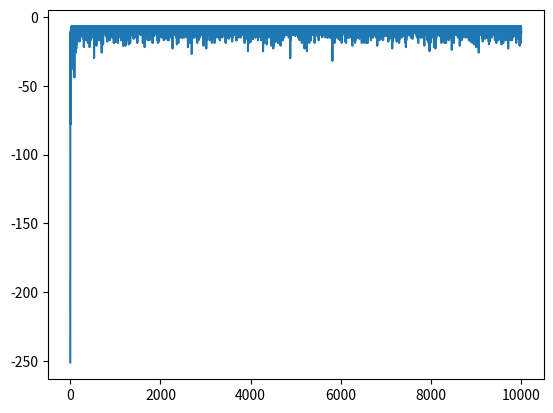

Reproduce this figure in Python.
import numpy as np
import random
import matplotlib.pyplot as plt

# rows and columns length
BOARD_ROWS = 5
BOARD_COLS = 5

# start, win and lose states
START = (0,0)
WIN_STATE = (4,4)
HOLE_STATE = [(1,0),(3,1),(4,2),(1,3)]

# environment
class State:
    def __init__(self, state=START):
        #initalise the state to start and end to false
        self.state = state
        self.isEnd = False        

    def getReward(self):
        #give the cost for each state -5 for loss, +1 for win, -1 for others
        for i in HOLE_STATE:
            if self.state == i:
                return -5
        if self.state == WIN_STATE:
            return 1           
        else:
            return -1

    def isEndFunc(self):
        if (self.state == WIN_STATE):
            self.isEnd = True

    def nxtPosition(self, action):     
        if action == 0:                
            nxtState = (self.state[0] - 1, self.state[1]) #up             
        elif action == 1:
            nxtState = (self.state[0] + 1, self.state[1]) #down
        elif action == 2:
            nxtState = (self.state[0], self.state[1] - 1) #left
        else:
            nxtState = (self.state[0], self.state[1] + 1) #right

        #check if next state is possible
        if (nxtState[0] >= 0) and (nxtState[0] <= 4):
            if (nxtState[1] >= 0) and (nxtState[1] <= 4):                  
                    return nxtState      
        return self.state 

         
class Agent:

    def __init__(self):
        #inialise states and actions 
        self.states = []
        self.actions = [0,1,2,3]    # up, down, left, right
        self.State = State()
        
        #set the learning and greedy values
        self.alpha = 0.5
        self.gamma = 0.9
        self.epsilon = 0.1
        self.isEnd = self.State.isEnd

        # array to retain reward values for plot
        self.plot_reward = []
        
        #initalise Q values as a dictionary for current and new
        self.Q = {}
        # initalise cost to 0
        self.cost = 0
        
        # initalise all Q values across the board to 0, print these values
        self.Q = np.zeros([BOARD_ROWS, BOARD_COLS, len(self.actions)])
    

    def Action(self):
        # random value vs epsilon
        rnd = random.random()
        action = None
        
        # choose max-Q-value action 
        if(rnd > self.epsilon) :
            action = np.argmax(self.Q[self.State.state])
                    
        # random action
        else:
            action = np.random.choice(self.actions)
        
        # action to next state
        position = self.State.nxtPosition(action)
        return position,action
    
    
    # Q-learning Algorithm
    def Q_Learning(self, episodes):
        
        costt = -999
        b = []
        for ep in range(episodes):
            #reset
            self.State = State()
            self.isEnd = self.State.isEnd 
            self.cost = 0
            a= []
            
            while not self.isEnd:
                next_state, action = self.Action()
                a.append(action)
                i,j = self.State.state
                reward = self.State.getReward()
                self.cost += reward
                
                new_q_value = (1-self.alpha)*self.Q[(i,j,action)] + self.alpha*(reward + self.gamma*np.max(self.Q[next_state]))
                # update Q values 
                self.Q[(i,j,action)] = round(new_q_value,3)
                
                # next state is now current state, check if end state
                self.State = State(state=next_state)
                self.State.isEndFunc()
                self.isEnd = self.State.isEnd
                             
            # get current rewrard and add to array for plot
            reward = self.State.getReward()
            self.cost += reward
            self.plot_reward.append(self.cost)
            if self.cost > costt:
                costt = self.cost
                b = a
          
            print("ep = {}, cost = {}, a = {}".format(ep,self.cost,a))
                        
        #print final Q table output
        print(self.Q)
        print(costt, b)
        
    #plot the reward vs episodes
    def plot(self):
        plt.plot(self.plot_reward)
        plt.show()
            
    # largest Q value in each, print output
    def showValues(self):
        for i in range(0, BOARD_ROWS):
            print('-----------------------------------------------')
            out = '| '
            for j in range(0, BOARD_COLS):
                mx_nxt_value = np.max(self.Q[i,j])
                out += str(mx_nxt_value).ljust(6) + ' | '
            print(out)
        print('-----------------------------------------------')
        
        
if __name__ == "__main__":
    ag = Agent()
    episodes = 10000
    ag.Q_Learning(episodes)
    ag.plot()
    ag.showValues()